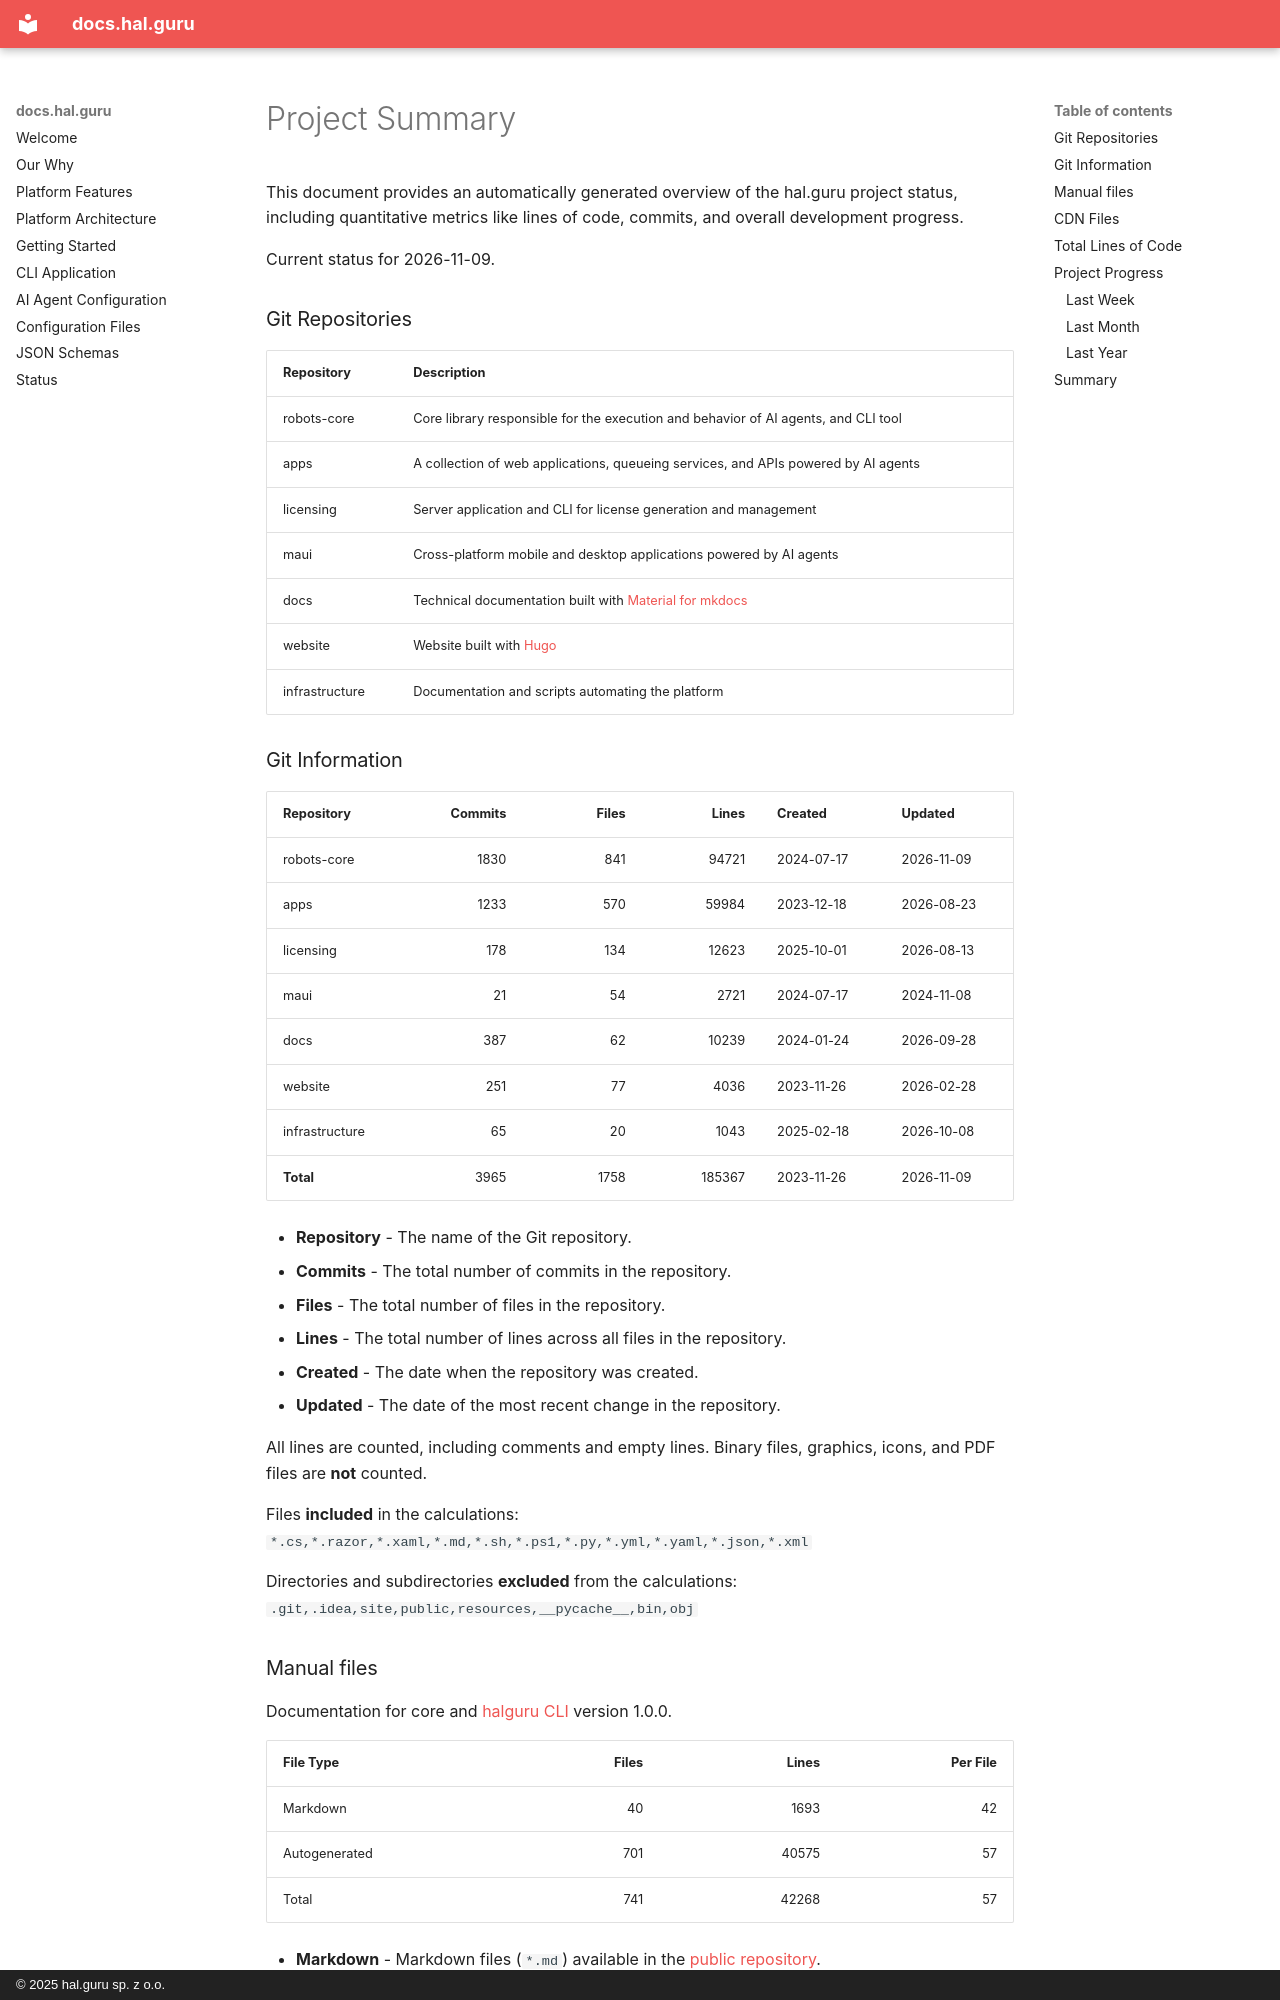

repository: HAL-guru/hal.guru-docs · page: status/project-summary/index.html · generator: mkdocs · copyright: © 2025 hal.guru sp. z o.o.

---
title: Project Summary
description: Current status of the hal.guru project - quantitative metrics like lines of code, commits, and overall progress.
autogenerated: true
ai_powered: false
core_version: 1.0.0
last_update: 2026-11-09
---

This document provides an automatically generated overview of the hal.guru project status,
including quantitative metrics like lines of code, commits, and overall development progress.

Current status for 2026-11-09.

## Git Repositories

| Repository | Description |
|------------|-------------|
| robots-core | Core library responsible for the execution and behavior of AI agents, and CLI tool |
| apps | A collection of web applications, queueing services, and APIs powered by AI agents |
| licensing | Server application and CLI for license generation and management |
| maui | Cross-platform mobile and desktop applications powered by AI agents |
| docs | Technical documentation built with [Material for mkdocs](https://squidfunk.github.io/mkdocs-material/getting-started/) |
| website | Website built with [Hugo](https://gohugo.io) |
| infrastructure | Documentation and scripts automating the platform |
